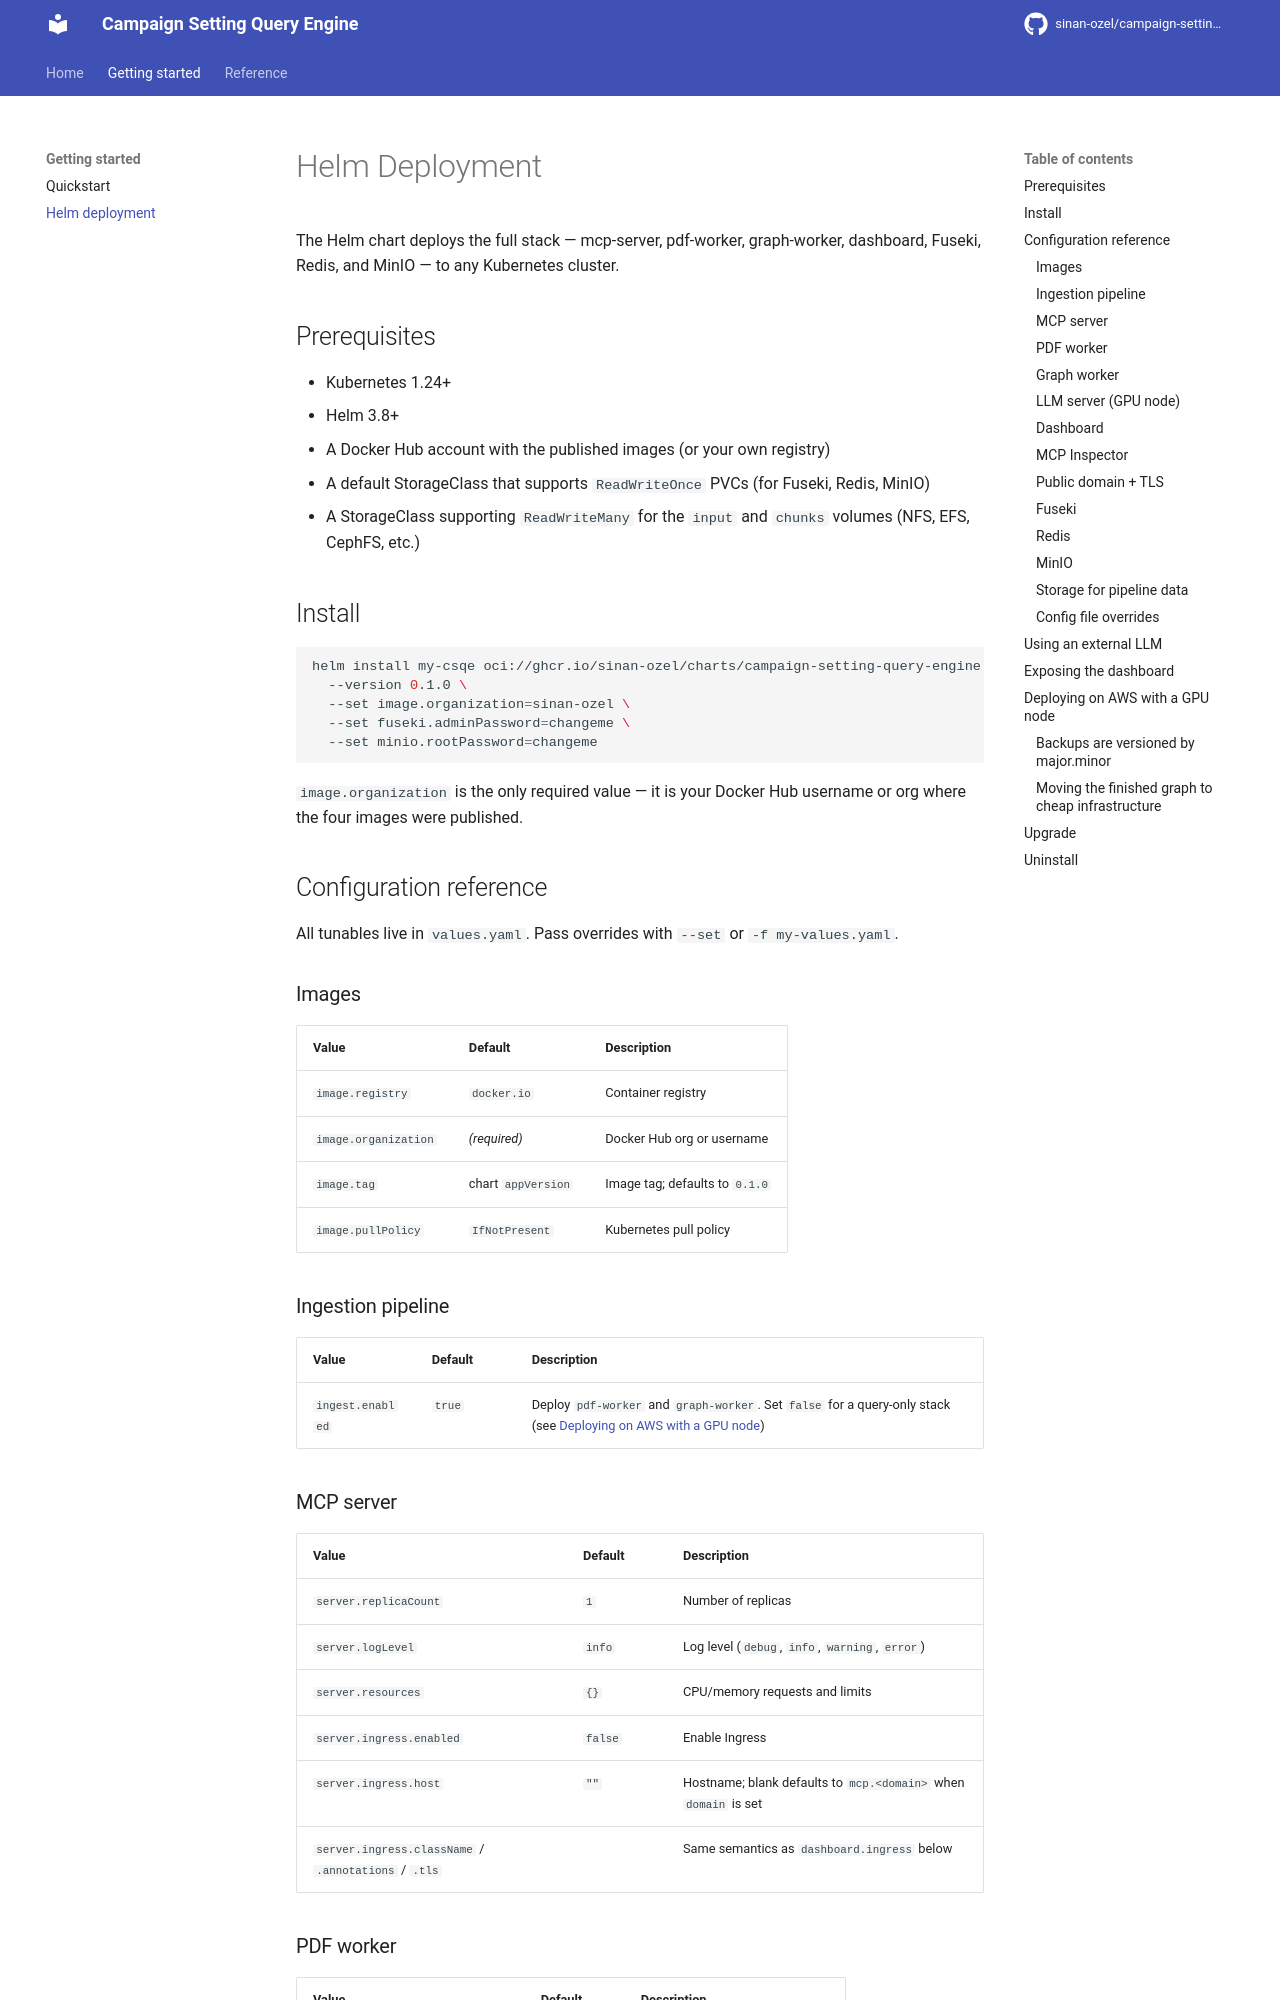

repository: sinan-ozel/campaign-setting-query-engine · page: 0.2.0/helm/index.html · generator: mkdocs

# Helm Deployment

The Helm chart deploys the full stack — mcp-server, pdf-worker, graph-worker, dashboard, Fuseki, Redis, and MinIO — to any Kubernetes cluster.

## Prerequisites

- Kubernetes 1.24+
- Helm 3.8+
- A Docker Hub account with the published images (or your own registry)
- A default StorageClass that supports `ReadWriteOnce` PVCs (for Fuseki, Redis, MinIO)
- A StorageClass supporting `ReadWriteMany` for the `input` and `chunks` volumes (NFS, EFS, CephFS, etc.)

## Install

```bash
helm install my-csqe oci://ghcr.io/sinan-ozel/charts/campaign-setting-query-engine \
  --version 0.1.0 \
  --set image.organization=sinan-ozel \
  --set fuseki.adminPassword=changeme \
  --set minio.rootPassword=changeme
```

`image.organization` is the only required value — it is your Docker Hub username or org where the four images were published.

## Configuration reference

All tunables live in `values.yaml`. Pass overrides with `--set` or `-f my-values.yaml`.

### Images

| Value | Default | Description |
|---|---|---|
| `image.registry` | `docker.io` | Container registry |
| `image.organization` | *(required)* | Docker Hub org or username |
| `image.tag` | chart `appVersion` | Image tag; defaults to `0.1.0` |
| `image.pullPolicy` | `IfNotPresent` | Kubernetes pull policy |

### Ingestion pipeline

| Value | Default | Description |
|---|---|---|
| `ingest.enabled` | `true` | Deploy `pdf-worker` and `graph-worker`. Set `false` for a query-only stack (see [Deploying on AWS with a GPU node](#deploying-on-aws-with-a-gpu-node)) |

### MCP server

| Value | Default | Description |
|---|---|---|
| `server.replicaCount` | `1` | Number of replicas |
| `server.logLevel` | `info` | Log level (`debug`, `info`, `warning`, `error`) |
| `server.resources` | `{}` | CPU/memory requests and limits |
| `server.ingress.enabled` | `false` | Enable Ingress |
| `server.ingress.host` | `""` | Hostname; blank defaults to `mcp.<domain>` when `domain` is set |
| `server.ingress.className` / `.annotations` / `.tls` | | Same semantics as `dashboard.ingress` below |

### PDF worker

| Value | Default | Description |
|---|---|---|
| `pdfWorker.replicaCount` | `1` | Number of workers |
| `pdfWorker.logLevel` | `info` | Log level |
| `pdfWorker.lockTtlSeconds` | `120` | Redis lock TTL per document |
| `pdfWorker.pollIntervalSeconds` | `5` | MinIO poll interval |
| `pdfWorker.resources` | `{}` | CPU/memory requests and limits |
